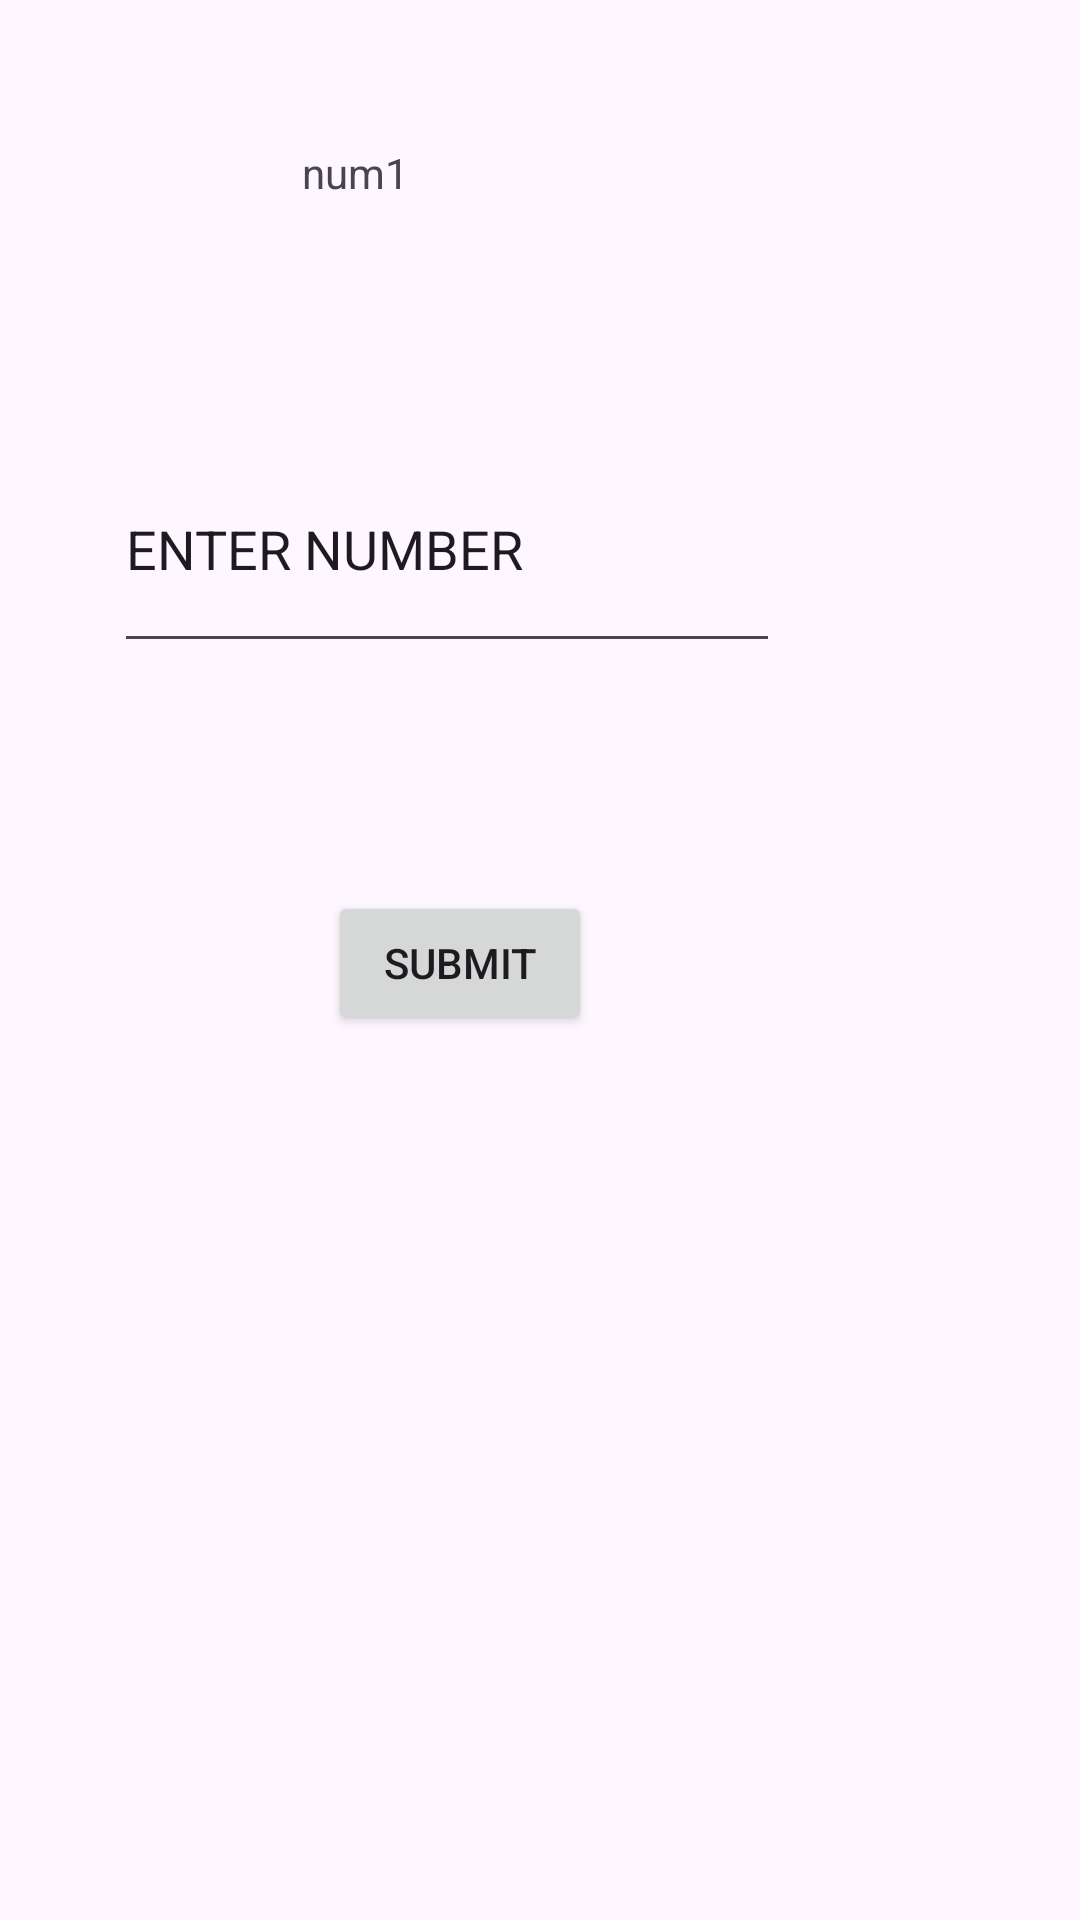

The Android layout XML behind this screen, and the referenced resources:
<!-- AndroidManifest.xml: application theme Theme.FibonaciiNumbers -->
<!-- res/layout/numbers_list.xml -->
<?xml version="1.0" encoding="utf-8"?>
<androidx.constraintlayout.widget.ConstraintLayout xmlns:android="http://schemas.android.com/apk/res/android"
    xmlns:app="http://schemas.android.com/apk/res-auto"
    xmlns:tools="http://schemas.android.com/tools"
    android:layout_width="match_parent"
    android:layout_height="match_parent"
    tools:context=".MainActivity">

    <TextView
        android:id="@+id/tvNum"
        android:layout_width="175dp"
        android:layout_height="62dp"
        android:layout_marginStart="16dp"
        android:layout_marginTop="48dp"
        android:layout_marginEnd="16dp"
        android:text="num1"
        app:layout_constraintEnd_toEndOf="parent"
        app:layout_constraintHorizontal_bias="0.553"
        app:layout_constraintStart_toStartOf="parent"
        app:layout_constraintTop_toTopOf="parent" />

    <EditText
        android:id="@+id/etNum1"
        android:layout_width="222dp"
        android:layout_height="79dp"
        android:layout_marginStart="72dp"
        android:layout_marginTop="32dp"
        android:layout_marginEnd="134dp"
        android:text="ENTER NUMBER"
        app:layout_constraintEnd_toEndOf="parent"
        app:layout_constraintStart_toStartOf="parent"
        app:layout_constraintTop_toBottomOf="@+id/tvNum" />

    <Button
        android:id="@+id/button"
        android:layout_width="wrap_content"
        android:layout_height="wrap_content"
        android:layout_marginStart="24dp"
        android:layout_marginTop="76dp"
        android:layout_marginEnd="24dp"
        android:text="SUBMIT"
        app:layout_constraintEnd_toEndOf="parent"
        app:layout_constraintHorizontal_bias="0.381"
        app:layout_constraintStart_toStartOf="parent"
        app:layout_constraintTop_toBottomOf="@+id/etNum1" />

</androidx.constraintlayout.widget.ConstraintLayout>
<!-- resources referenced by this layout -->
<resources>
  <style name="Theme.FibonaciiNumbers" parent="Base.Theme.FibonaciiNumbers" />
  <style name="Base.Theme.FibonaciiNumbers" parent="Theme.Material3.DayNight.NoActionBar">
          
          
      </style>
</resources>
